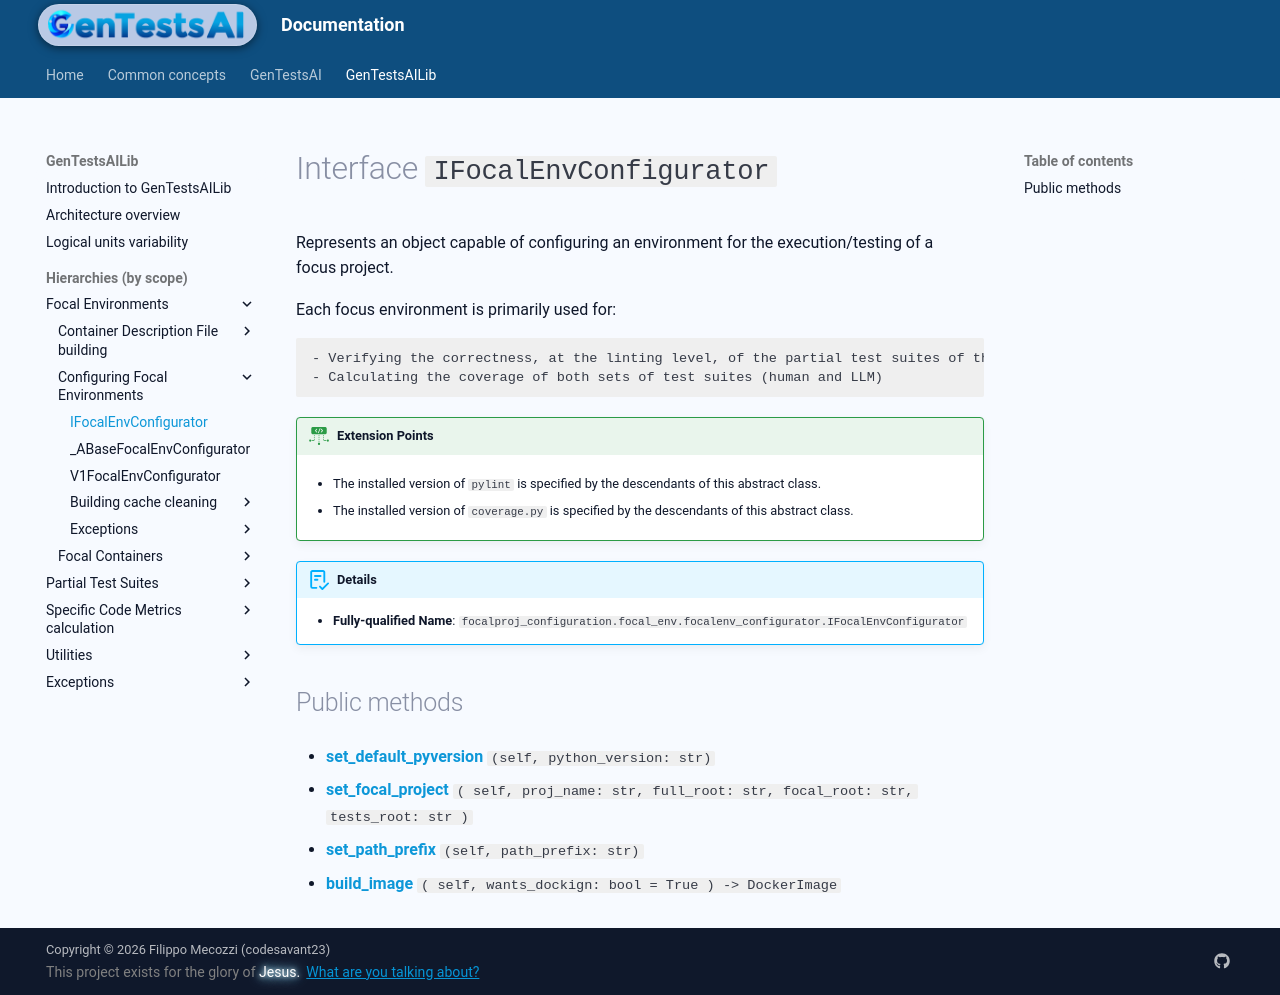

repository: codesavant23/gentestsai · page: hiers/gtsai_lib/interfaces/IFocalEnvConfigurator/index.html · generator: mkdocs

# Interface `IFocalEnvConfigurator`
Represents an object capable of configuring an environment for the execution/testing of a
focus project.

Each focus environment is primarily used for:

	- Verifying the correctness, at the linting level, of the partial test suites of the specific focus project to which the image is linked
	- Calculating the coverage of both sets of test suites (human and LLM)


!!! ext-points "Extension Points"
	
	- The installed version of `pylint` is specified by the descendants of this abstract class.
	
	- The installed version of `coverage.py` is specified by the descendants of this abstract class.
	

!!! abstract "Details"
	- **Fully-qualified Name**: `focalproj_configuration.focal_env.focalenv_configurator.IFocalEnvConfigurator`
	
	


## Public methods

- [**set_default_pyversion**](../methods/IFocalEnvConfigurator/set_default_pyversion.md) `(self, python_version: str)`

- [**set_focal_project**](../methods/IFocalEnvConfigurator/set_focal_project.md) `( self, proj_name: str, full_root: str, focal_root: str, tests_root: str )`

- [**set_path_prefix**](../methods/IFocalEnvConfigurator/set_path_prefix.md) `(self, path_prefix: str)`

- [**build_image**](../methods/IFocalEnvConfigurator/build_image.md) `( self, wants_dockign: bool = True ) -> DockerImage`
